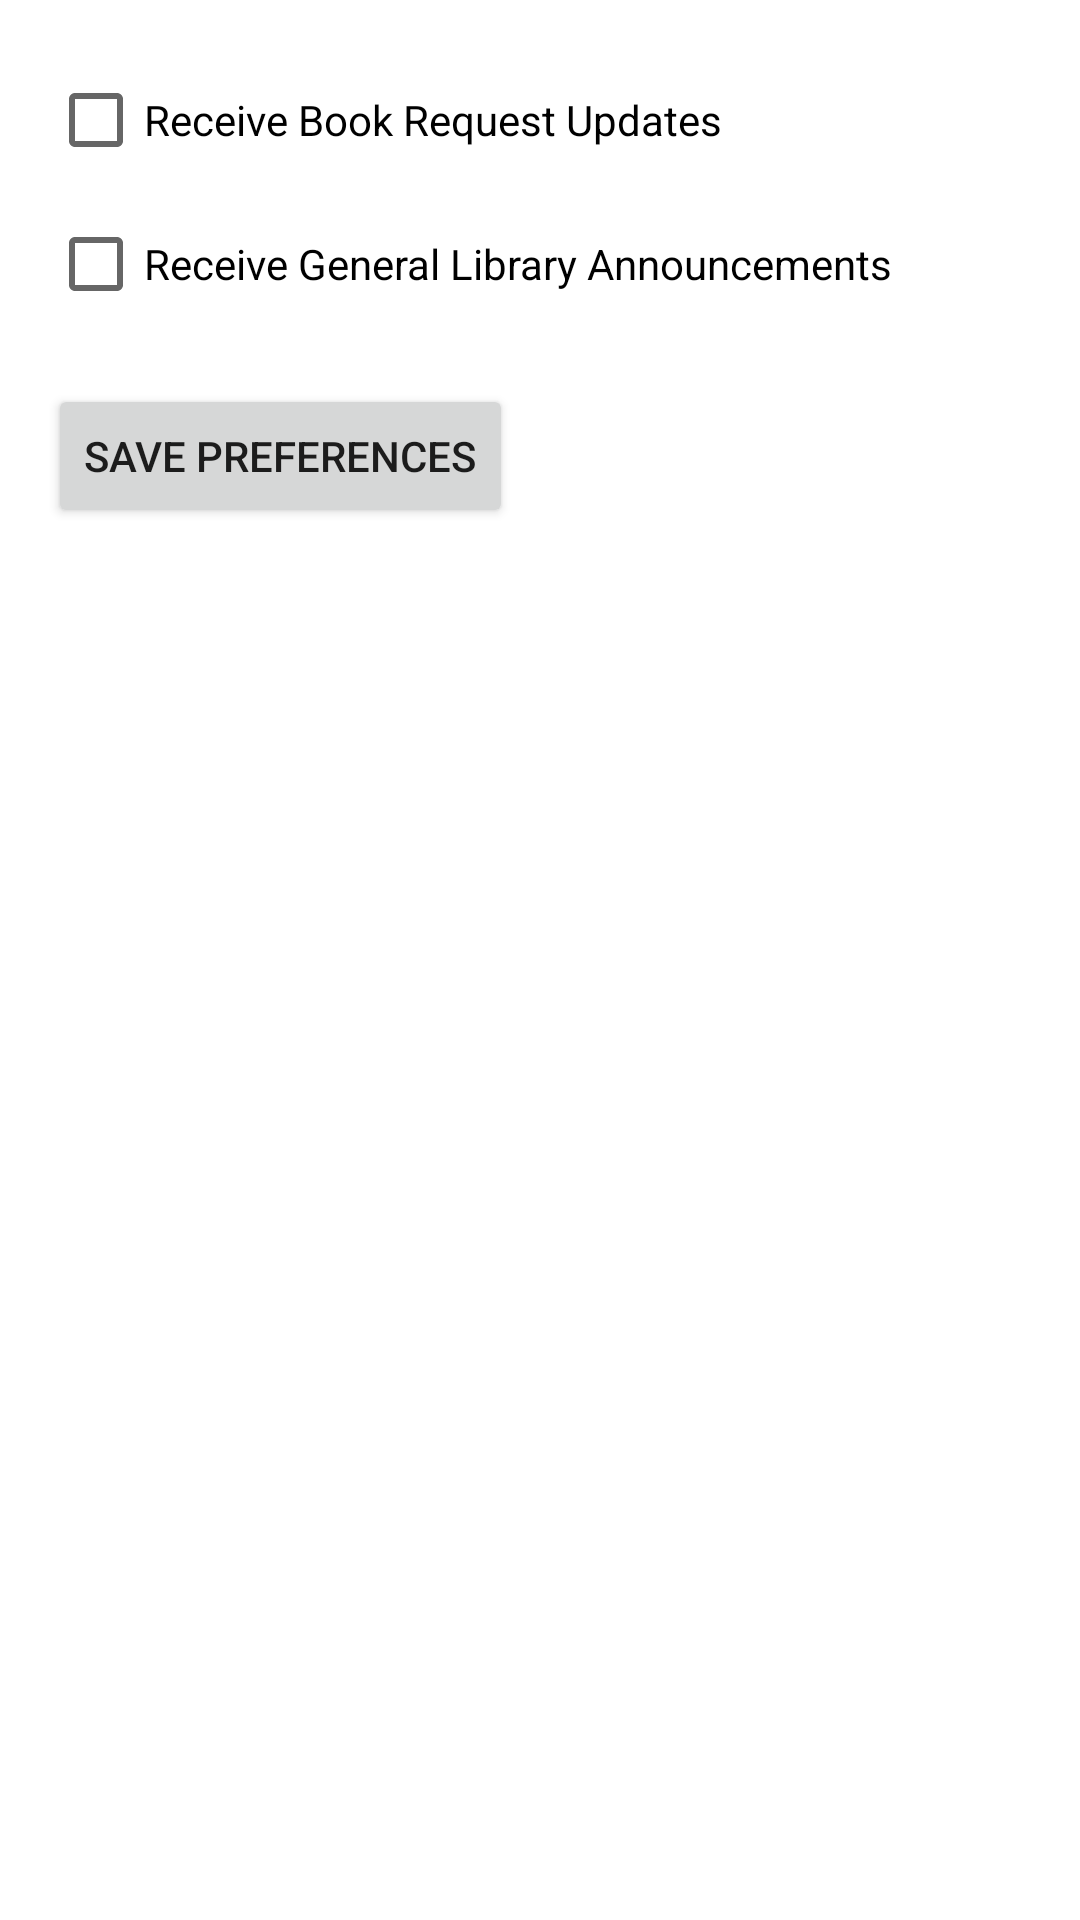

Reconstruct the res/layout file that produces this screen, plus the resources it refers to.
<!-- AndroidManifest.xml: application theme Theme.LibraryManager -->
<!-- res/layout/activity_notification_settings.xml -->
<LinearLayout xmlns:android="http://schemas.android.com/apk/res/android"
    android:layout_width="match_parent"
    android:layout_height="match_parent"
    android:padding="16dp"
    android:orientation="vertical">

    <CheckBox
        android:id="@+id/cbBookRequests"
        android:layout_width="wrap_content"
        android:layout_height="wrap_content"
        android:text="@string/receive_book_request_updates"/>

    <CheckBox
        android:id="@+id/cbLibraryAnnouncements"
        android:layout_width="wrap_content"
        android:layout_height="wrap_content"
        android:text="@string/receive_general_library_announcements"/>

    <Button
        android:id="@+id/btnSavePrefs"
        android:layout_width="wrap_content"
        android:layout_height="wrap_content"
        android:text="@string/save_preferences"
        android:layout_marginTop="16dp"/>
</LinearLayout>
<!-- resources referenced by this layout -->
<resources>
  <string name="receive_book_request_updates">Receive Book Request Updates</string>
  <string name="receive_general_library_announcements">Receive General Library Announcements</string>
  <string name="save_preferences">Save Preferences</string>
  <style name="Theme.LibraryManager" parent="Theme.MaterialComponents.DayNight.DarkActionBar">
          
          <item name="colorPrimary">@color/purple_500</item>
          <item name="colorPrimaryVariant">@color/purple_700</item>
          <item name="colorOnPrimary">@color/white</item>
      </style>
  <color name="purple_500">#6200EE</color>
  <color name="purple_700">#3700B3</color>
  <color name="white">#FFFFFF</color>
</resources>
